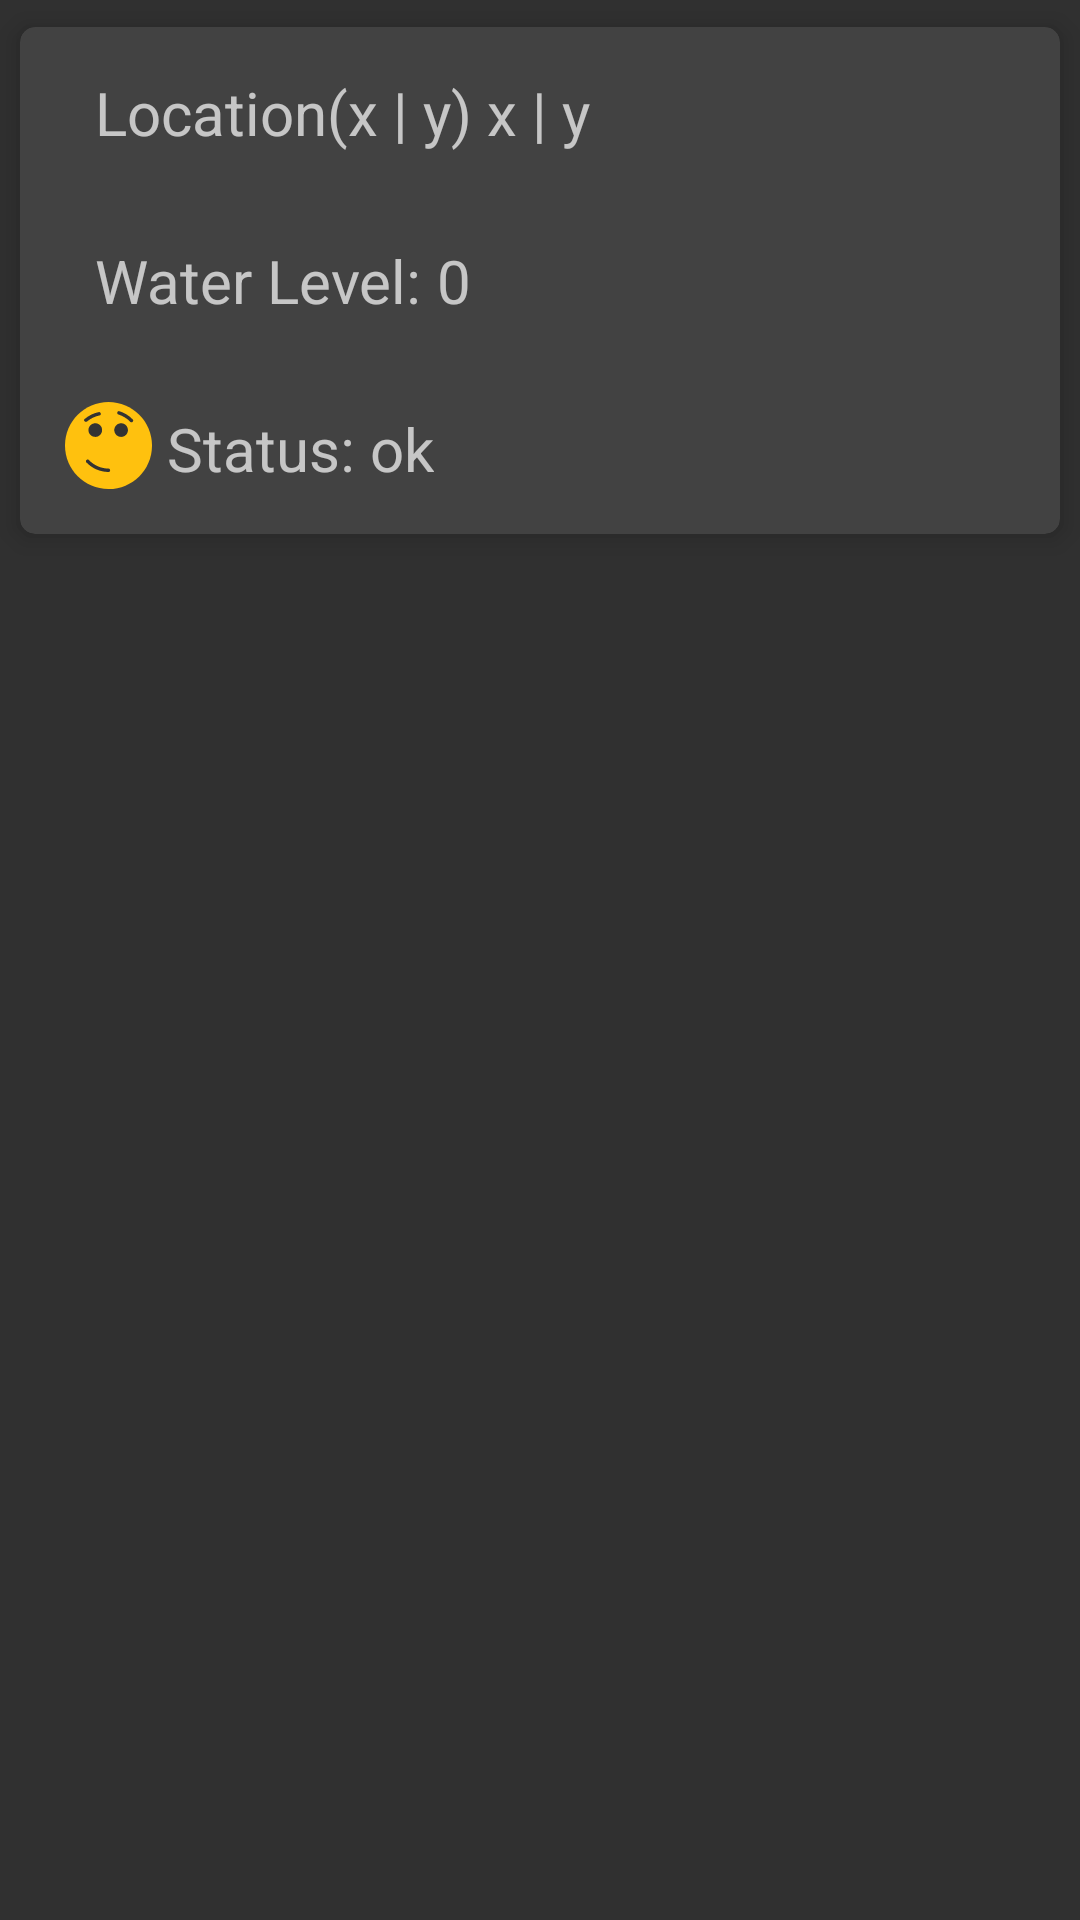

Reconstruct the res/layout file that produces this screen, plus the resources it refers to.
<!-- AndroidManifest.xml: application theme Theme.Design -->
<!-- res/layout/item.xml -->
<?xml version="1.0" encoding="utf-8"?>
<LinearLayout xmlns:android="http://schemas.android.com/apk/res/android"
    android:orientation="vertical"
    android:layout_width="match_parent"
    android:layout_height="wrap_content"
    xmlns:app="http://schemas.android.com/apk/res-auto">

    <android.support.v7.widget.CardView
        android:id="@+id/card_humidity"
        android:layout_width="match_parent"
        android:layout_height="187dp"
        android:layout_below="@+id/card_temp"
        app:cardCornerRadius="5dp"
        app:cardElevation="5dp"
        app:cardUseCompatPadding="true">

        <RelativeLayout
            android:layout_width="match_parent"
            android:layout_height="match_parent"
            android:layout_margin="10dp"
            android:padding="5dp">

            <ImageView
                android:id="@+id/image_loc"
                android:layout_width="wrap_content"
                android:layout_height="wrap_content"
                android:paddingRight="10dp"
                android:background="@drawable/marker_icon" />

            <TextView
                android:id="@+id/title_text"
                android:layout_width="wrap_content"
                android:layout_height="wrap_content"
                android:paddingRight="5dp"
                android:layout_alignParentTop="true"
                android:layout_toEndOf="@+id/image_water"
                android:layout_toRightOf="@+id/image_water"
                android:text="@string/location"
                android:textSize="20dp" />


            <TextView
                android:id="@+id/locy"
                android:layout_width="wrap_content"
                android:layout_height="wrap_content"
                android:layout_alignParentTop="true"
                android:layout_toEndOf="@+id/locxy"
                android:layout_toRightOf="@+id/locxy"
                android:text="y"
                android:textSize="20dp" />
            <TextView
                android:id="@+id/locxy"
                android:layout_width="wrap_content"
                android:layout_height="wrap_content"
                android:layout_alignBaseline="@+id/title_text"
                android:layout_alignBottom="@+id/title_text"
                android:layout_toEndOf="@+id/locx"
                android:layout_toRightOf="@+id/locx"
                android:paddingLeft="5dp"
                android:paddingRight="5dp"
                android:text="|"
                android:textSize="20dp" />
            <TextView
                android:id="@+id/locx"
                android:layout_width="wrap_content"
                android:layout_height="wrap_content"
                android:layout_alignBaseline="@+id/title_text"
                android:layout_alignBottom="@+id/title_text"
                android:layout_toEndOf="@+id/title_text"
                android:layout_toRightOf="@+id/title_text"
                android:text="x"
                android:textSize="20dp" />


            <ImageView
                android:id="@+id/image_water"
                android:layout_width="wrap_content"
                android:layout_height="wrap_content"
                android:layout_alignParentLeft="true"
                android:layout_alignParentStart="true"
                android:layout_alignTop="@+id/waterlev_text"
                android:paddingRight="10dp"
                android:background="@drawable/water_icon" />

            <TextView
                android:id="@+id/waterlev_text"
                android:layout_width="wrap_content"
                android:layout_height="wrap_content"
                android:paddingRight="5dp"
                android:layout_centerVertical="true"
                android:layout_toEndOf="@+id/image_water"
                android:layout_toRightOf="@+id/image_water"
                android:text="@string/waterlevel"
                android:textSize="20dp" />

            <TextView
                android:id="@+id/water_lvl"
                android:layout_width="wrap_content"
                android:layout_height="wrap_content"
                android:layout_alignBaseline="@+id/waterlev_text"
                android:layout_alignBottom="@+id/waterlev_text"
                android:layout_toEndOf="@+id/waterlev_text"
                android:layout_toRightOf="@+id/waterlev_text"
                android:text="0"
                android:textSize="20dp" />

            <ImageView
                android:id="@+id/image_status"
                android:layout_width="wrap_content"
                android:layout_height="wrap_content"
                android:layout_alignParentBottom="true"
                android:layout_alignParentLeft="true"
                android:layout_alignParentStart="true"
                android:paddingRight="10dp"
                android:background="@drawable/status_icon" />

            <TextView
                android:id="@+id/status_txt"
                android:layout_width="wrap_content"
                android:layout_height="wrap_content"
                android:paddingLeft="5dp"
                android:paddingRight="5dp"
                android:layout_alignParentBottom="true"
                android:layout_toEndOf="@+id/image_status"
                android:layout_toRightOf="@+id/image_status"
                android:text="@string/status"
                android:textSize="20dp" />

            <TextView
                android:id="@+id/status"
                android:layout_width="wrap_content"
                android:layout_height="wrap_content"
                android:layout_alignBaseline="@+id/status_txt"
                android:layout_alignBottom="@+id/status_txt"
                android:layout_toEndOf="@+id/status_txt"
                android:layout_toRightOf="@+id/status_txt"
                android:text="ok"
                android:textSize="20dp" />

        </RelativeLayout>


    </android.support.v7.widget.CardView>

</LinearLayout>
<!-- resources referenced by this layout -->
<resources>
  <!-- drawable status_icon: vector/xml drawable (drawable, 2050 chars, omitted) -->
  <string name="location">Location(x | y)</string>
  <string name="status">Status:</string>
  <string name="waterlevel">Water Level:</string>
</resources>
